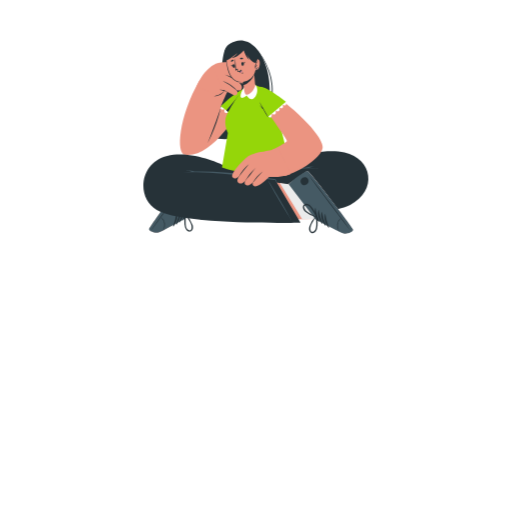
t = 0.00 s
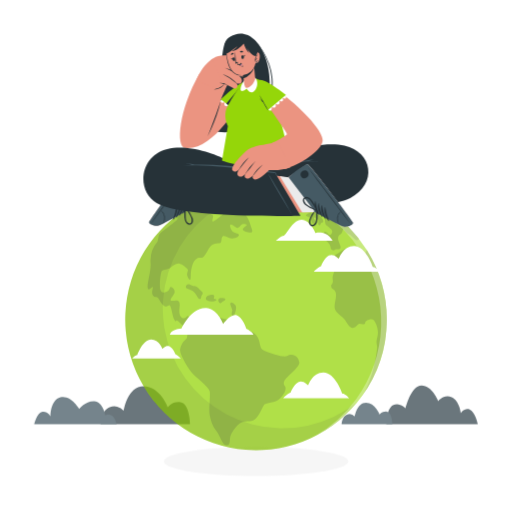
t = 0.50 s
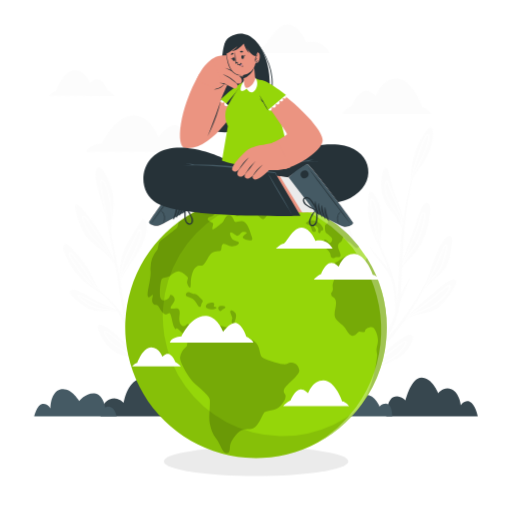
t = 1.00 s
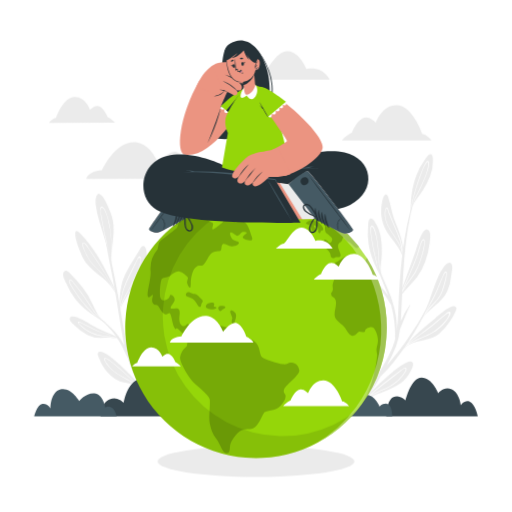
t = 1.50 s
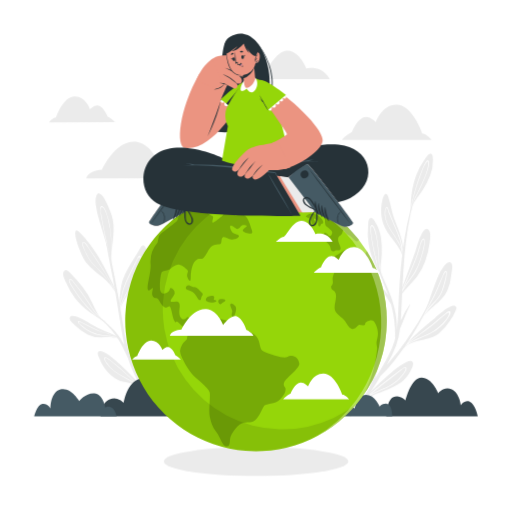
t = 2.00 s
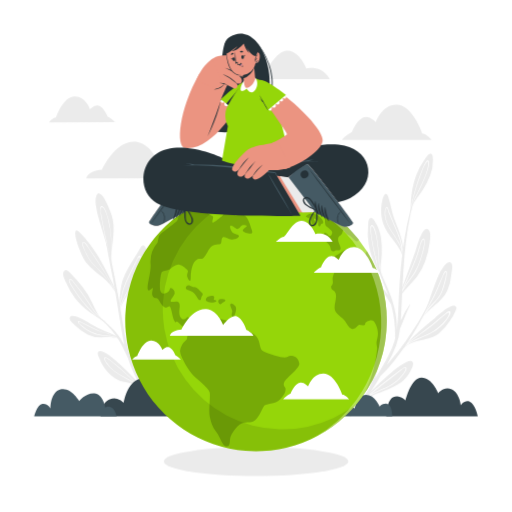
t = 2.50 s

The animated SVG that drew these frames (rendered in a browser with its animation timeline set to each time). Animation: 5 CSS @keyframes rules; one cycle of 3.00 s, repeats indefinitely.

<svg class="animated" id="freepik_stories-world" xmlns="http://www.w3.org/2000/svg" viewBox="0 0 500 500" version="1.1" xmlns:xlink="http://www.w3.org/1999/xlink" xmlns:svgjs="http://svgjs.com/svgjs"><style>svg#freepik_stories-world:not(.animated) .animable {opacity: 0;}svg#freepik_stories-world.animated #freepik--background-complete--inject-17 {animation: 1s 1 forwards cubic-bezier(.36,-0.01,.5,1.38) slideDown;animation-delay: 0.8s;opacity: 0}svg#freepik_stories-world.animated #freepik--Shadow--inject-17 {animation: 1.4s 1 forwards cubic-bezier(.36,-0.01,.5,1.38) fadeIn,1.5s Infinite  linear heartbeat;animation-delay: 0s,1.4s;}svg#freepik_stories-world.animated #freepik--Plants--inject-17 {animation: 1s 1 forwards cubic-bezier(.36,-0.01,.5,1.38) slideUp;animation-delay: 0s;}svg#freepik_stories-world.animated #freepik--World--inject-17 {animation: 1s 1 forwards cubic-bezier(.36,-0.01,.5,1.38) slideDown,1.5s Infinite  linear floating;animation-delay: 0s,1.5s;}svg#freepik_stories-world.animated #freepik--Character--inject-17 {animation: 1s 1 forwards cubic-bezier(.36,-0.01,.5,1.38) fadeIn,1.5s Infinite  linear floating;animation-delay: 0.7s,NaNs;opacity: 0}            @keyframes slideDown {                0% {                    opacity: 0;                    transform: translateY(-30px);                }                100% {                    opacity: 1;                    transform: translateY(0);                }            }                    @keyframes fadeIn {                0% {                    opacity: 0;                }                100% {                    opacity: 1;                }            }                    @keyframes heartbeat {                0% {                    transform: scale(1);                }                10% {                    transform: scale(1.1);                }                30% {                    transform: scale(1);                }                40% {                    transform: scale(1);                }                50% {                    transform: scale(1.1);                }                60% {                    transform: scale(1);                }                100% {                    transform: scale(1);                }            }                    @keyframes slideUp {                0% {                    opacity: 0;                    transform: translateY(30px);                }                100% {                    opacity: 1;                    transform: inherit;                }            }                    @keyframes floating {                0% {                    opacity: 1;                    transform: translateY(0px);                }                50% {                    transform: translateY(-10px);                }                100% {                    opacity: 1;                    transform: translateY(0px);                }            }        .animator-hidden { display: none; }</style><g id="freepik--background-complete--inject-17" class="animable" style="transform-origin: 246.816px 228.414px;"><path d="M333.88,136.71l87.61-.13s-4.36-5.67-9.17-6.37c0,0-9.38-27.79-25-28-14.54-.17-20.34,17.13-20.34,17.13s-6.75-7.75-13.18-4.19-10.06,13.71-10.06,13.71S336.5,132.81,333.88,136.71Z" style="fill: rgb(235, 235, 235); transform-origin: 377.685px 119.459px;" id="elswbax1izror" class="animable"></path><path d="M195.16,174l-110.79.17s0-7.08,15.25-8.49c0,0,13.89-31,35.17-26.83,13.25,2.56,20.05,20.74,20.05,20.74s10-14.33,18-11.57,12.79,18,12.79,18S193.9,170,195.16,174Z" style="fill: rgb(235, 235, 235); transform-origin: 139.765px 156.317px;" id="elsu0kc5s3zk" class="animable"></path><path d="M322.12,77.27l-75.33.11s7.1-6.63,10.26-6.63,12.35-22.23,24.13-21.31S299.24,66.9,299.24,66.9,313.56,62.39,322.12,77.27Z" style="fill: rgb(235, 235, 235); transform-origin: 284.455px 63.3961px;" id="elbx7c1mw3j9" class="animable"></path><path d="M112.27,119.38l-64.42.1s3.19-4.18,6.72-4.7c0,0,6.84-20.46,18.34-20.62,10.69-.16,15,12.55,15,12.55s4.95-5.71,9.68-3.11S105,113.66,105,113.66,110.33,116.51,112.27,119.38Z" style="fill: rgb(235, 235, 235); transform-origin: 80.06px 106.819px;" id="elnqpoj8o9dt" class="animable"></path><path d="M372.4,201.63a39.1,39.1,0,0,0,1.93,17c3.92,11.41,14.47,19.07,18.52,30.27,0,1.43,0,2.88-.12,4.35,0,0,0,0,0,.07s0,0,0,0h0v0a.2.2,0,0,0,.13.11c.06-.18.1-.35.14-.52s.16-.63.22-.94.2-.89.27-1.34c0,0,.06-.21,0-.27,2.11-12.66-4.28-25.09-8.51-36.76-2.42-6.68-3.22-13.72-5.52-20.38-.55-1.59-1.11-4.7-3.35-3.64C373.63,190.82,372.66,199.3,372.4,201.63Z" style="fill: rgb(235, 235, 235); transform-origin: 383.04px 221.397px;" id="eli44t591yts" class="animable"></path><path d="M376,211.43c1.9,14.41,17.37,24.46,16.95,39.28,0,.43-.05.84-.08,1.26s-.05.58-.09.87h0c0,.11,0,.23,0,.36s0,0,0,.07,0,0,0,0h0v0a.2.2,0,0,0,.13.11h.06a.16.16,0,0,0,.1-.11c.09-.45.15-.91.2-1.35a18.34,18.34,0,0,0,.15-3.29,0,0,0,0,0,0,0c.22-6.53-1.27-12.7-3.82-19.05-3.13-7.8-6.65-15.27-9.64-23.19-.37-1-1.11-5-2.64-4.14C375.33,203.36,375.79,209.76,376,211.43Zm.31-2.25c0-.83,0-6.39,1.46-6.07.86.18,1.71,4.22,1.94,4.77.88,2.13,1.76,4.23,2.64,6.36,1.87,4.45,3.77,8.89,5.63,13.34a62.06,62.06,0,0,1,4.76,16.87C389.7,232.09,376.63,222.52,376.31,209.18Z" style="fill: rgb(255, 255, 255); transform-origin: 384.621px 227.755px;" id="el2lqqdq35pvx" class="animable"></path><path d="M394.33,339.31c0,.19.24.42.46.21,9.53-9,24.06-5.79,34.11-14.07a58.49,58.49,0,0,0,10.25-11.83,46.83,46.83,0,0,0,5.71-10.07c.18-.48,1.22-2.5.84-3.34-2.95-6.35-18.18,8.14-20.79,10.26-10.18,8.28-19.5,15.83-28,25.59-.89,1-1.76,2-2.62,3.11C394.3,339.2,394.31,339.25,394.33,339.31Z" style="fill: rgb(235, 235, 235); transform-origin: 420.036px 319.108px;" id="elgmz4ync3a1h" class="animable"></path><path d="M394.33,339.31l1-1c6.77-4.94,14.82-7.73,22.43-11.25s13.95-8.19,18.86-15.15c.87-1.23,4.53-6,2.86-7.76-1.49-1.57-5.27,2.7-6.24,3.51-7.21,6-14.23,12-21.9,17.46-4.91,3.47-9.88,6.95-14.43,10.9-.89,1-1.76,2-2.62,3.11C394.3,339.2,394.31,339.25,394.33,339.31Zm4.49-3.95c5.3-4.4,11-8.31,16.62-12.37q5.79-4.17,11.21-8.8c2-1.7,3.94-3.43,5.94-5.11,1-.84,2-1.68,3-2.49.51-.42,2.17-1.83,2.8-1,1.7,2.08-8.54,16.16-23.38,22.06A98.16,98.16,0,0,0,398.82,335.36Z" style="fill: rgb(255, 255, 255); transform-origin: 417.101px 321.558px;" id="elg3ylygys84j" class="animable"></path><path d="M408.53,315.51a.09.09,0,0,0,0,.14.12.12,0,0,0,.16,0l.55-.78c.67-1,1.31-1.92,1.93-2.9l.33-.53a.24.24,0,0,0,.12-.07c7-10.43,19.59-15.55,25.07-27.16a50.56,50.56,0,0,0,4.12-16.48c.25-2.44,2.26-10.12-1-11.42-2.54-1-5.51,2.75-6.75,4.34-3.93,5.05-6.19,11.51-8.48,17.41s-4.19,11.66-6.28,17.49a102.67,102.67,0,0,1-7.16,15.3C410.32,312.37,409.43,313.93,408.53,315.51Z" style="fill: rgb(235, 235, 235); transform-origin: 425.074px 285.912px;" id="el5sn9tq8q6bk" class="animable"></path><path d="M408.53,315.51a.09.09,0,0,0,0,.14c.57-.88,1.14-1.75,1.72-2.61l-1,1.79c.67-1,1.31-1.92,1.93-2.9.29-.51.59-1,.9-1.52a140.36,140.36,0,0,1,13.48-16.15,29.65,29.65,0,0,0,5.86-8.44c2.66-5.86,6-19.12,4.59-20.76s-3,2.67-3.43,3.63c-3.76,7.79-6.46,16-10.65,23.59-2.82,5.11-5.69,10.19-8.56,15.28-.76,1.06-1.51,2.15-2.21,3.25C410.32,312.37,409.43,313.93,408.53,315.51Zm7.1-11c2.89-4.82,5.73-9.67,8.31-14.64,2.13-4.13,3.85-8.43,5.62-12.72.88-2.15,1.77-4.29,2.73-6.39.26-.58,2.09-5.33,3-5.13s.18,3.76,0,4.7a137.78,137.78,0,0,1-3.79,13.49c-1.6,4.66-4.48,8.07-7.88,11.54A103.45,103.45,0,0,0,415.63,304.54Z" style="fill: rgb(255, 255, 255); transform-origin: 422.42px 290.171px;" id="elenz5al90xbr" class="animable"></path><path d="M354.22,381.92a.09.09,0,0,0,.11.08c.05,0,.09,0,.1-.1,0-.29,0-.57,0-.85,0-1.05,0-2.08-.05-3.11,0-.19,0-.37,0-.56a.18.18,0,0,0,.05-.11c-.1-11.21,6.58-21.32,4.76-32.62a44.93,44.93,0,0,0-5.28-14.21c-1-1.92-3.43-8.59-6.48-7.9-2.37.53-2.67,4.8-2.78,6.59-.35,5.7,1.25,11.59,2.53,17.09s2.8,10.69,4.2,16a91.81,91.81,0,0,1,2.45,14.88C354,378.71,354.1,380.31,354.22,381.92Z" style="fill: rgb(235, 235, 235); transform-origin: 352.053px 352.246px;" id="el9ce643iv6cg" class="animable"></path><path d="M354.22,381.92a.09.09,0,0,0,.11.08c0-.93,0-1.86-.05-2.78.05.61.1,1.22.16,1.83,0-1.05,0-2.08-.05-3.11,0-.52-.07-1.05-.1-1.58a125.91,125.91,0,0,1,1.78-18.67,26.64,26.64,0,0,0,.05-9.17c-1-5.66-5.2-17.1-7.08-17.6s-.84,3.46-.7,4.41c1.16,7.62,3.31,15,4.06,22.73.5,5.18,1,10.37,1.4,15.56,0,1.17,0,2.34,0,3.51C354,378.71,354.1,380.31,354.22,381.92Zm-.3-11.65c-.3-5-.65-10-1.26-15-.52-4.11-1.42-8.15-2.28-12.2-.44-2-.86-4-1.21-6.08-.1-.55-1.15-5-.38-5.29s2,2.68,2.35,3.48c1.49,3.85,2.92,7.84,4,11.83,1.17,4.24.77,8.21,0,12.47A92.28,92.28,0,0,0,353.92,370.27Z" style="fill: rgb(255, 255, 255); transform-origin: 352.21px 356.439px;" id="elms7ph233svp" class="animable"></path><path d="M354.64,391.16a1.65,1.65,0,0,0,.78-.45c10.28-6.28,22.34-8.7,32.68-15a32.93,32.93,0,0,0,11.34-10.89c1.17-2,5.24-8.71,3.6-11.19-4.88-7.46-37.49,24.92-48.07,36.35a2,2,0,0,0-.49.49C354.17,390.89,354.29,391.2,354.64,391.16Z" style="fill: rgb(235, 235, 235); transform-origin: 378.863px 371.845px;" id="eln9jpprilpk" class="animable"></path><path d="M354.64,391.16c.73-.6,1.47-1.22,2.22-1.81,2.49-1.58,5-3.11,7.61-4.49,4.12-2.19,8.48-3.84,12.72-5.79A43.09,43.09,0,0,0,394,365.66c.95-1.26,3.84-4.71,2.74-6.54-1-1.67-3.48.61-4.38,1.26-12.79,9.3-25,19.52-37.23,29.6l-.65.5C354.17,390.89,354.29,391.2,354.64,391.16Zm5.85-4.77q7.2-5.83,14.41-11.6,5.66-4.52,11.35-9c1.88-1.47,3.73-3,5.64-4.41.75-.57,3.64-2.79,4.16-1.69s-1.3,3.66-1.63,4.14c-5.1,7.65-12.57,12.49-20.89,16A103.68,103.68,0,0,0,360.49,386.39Z" style="fill: rgb(255, 255, 255); transform-origin: 375.644px 374.842px;" id="eldz41337lxm" class="animable"></path><path d="M390.34,287.91a.49.49,0,0,0,0,.43.55.55,0,0,0,.54.25.54.54,0,0,0,.32-.09.21.21,0,0,0,.18-.1c4.28-6.07,11.37-12.3,15.84-18.2a57.71,57.71,0,0,0,7.94-15,78.27,78.27,0,0,0,4.5-18.41c.32-3,1.52-10.13-1.3-12.48-5.78-4.86-11.47,17.74-12.41,20.33C400.72,259.05,395.46,273.45,390.34,287.91Z" style="fill: rgb(235, 235, 235); transform-origin: 405.239px 256.111px;" id="elnv3diz8pu6" class="animable"></path><path d="M390.37,288.34a.55.55,0,0,0,.54.25c.23-.49.45-1,.68-1.49,1.6-2.78,3.2-5.56,5-8.25,2.86-4.39,6.31-8.36,9-12.84,4.72-7.8,11.95-31.19,8.35-32.73-1.88-.8-3.14,4-3.56,5.13-1.64,4.55-2.7,9.28-4.41,13.82-1.77,4.77-3.83,9.42-5.87,14.08-3.16,7.16-6.34,14.31-9.42,21.52C390.55,288,390.47,288.17,390.37,288.34Zm3.33-6c2.82-6.34,5.57-12.7,8.35-19.05,1.91-4.4,3.78-8.82,5.38-13.34.88-2.53,1.62-5.11,2.36-7.69.36-1.25.72-2.51,1.17-3.74.39-1.06,1.74-5.43,3-4.15s-.46,8.06-.86,9.64c-.65,2.58-1.33,5.14-2.1,7.68a62.23,62.23,0,0,1-6.21,14.39c-2.75,4.46-6.19,8.44-9,12.87C395.07,280.11,394.37,281.23,393.7,282.38Z" style="fill: rgb(255, 255, 255); transform-origin: 402.64px 260.893px;" id="elp1tlwam375" class="animable"></path><path d="M329.65,309.87c11.53,8.67,27.57,8.7,36.61,25.95,0,.07.12.05.14,0s0-.05,0-.07q-1-2.67-2.28-5.28a81.38,81.38,0,0,0-18.35-25,61.21,61.21,0,0,0-15.33-10.31c-2.86-1.33-9.19-4.89-12.22-3.59C311.7,294.38,327.54,308.3,329.65,309.87Z" style="fill: rgb(235, 235, 235); transform-origin: 341.533px 313.577px;" id="el26itzunien1" class="animable"></path><path d="M329,303.34c5.27,6.87,13.86,10.37,20.82,15.2A70.1,70.1,0,0,1,363,330c1.17,1.91,2.31,3.84,3.43,5.81,0,0,0-.05,0-.07q-1-2.67-2.28-5.28c-.08-.08-.14-.18-.22-.26A86.4,86.4,0,0,0,353,315.72a89.18,89.18,0,0,0-19.32-15.85c-1.23-.76-5.49-4.25-7.1-2.86S328.29,302.38,329,303.34Zm-1.74-5.77c1.23-.74,8.53,4.24,11.4,6.29a88.77,88.77,0,0,1,16.7,15.46,80.41,80.41,0,0,1,5.83,7.94,70.23,70.23,0,0,0-8.55-7.41c-6.35-4.7-13.82-8-19.74-13.23a24.75,24.75,0,0,1-4.14-4.59C328.32,301.35,326.17,298.24,327.29,297.57Z" style="fill: rgb(255, 255, 255); transform-origin: 346.287px 316.248px;" id="elhuauuf7706u" class="animable"></path><path d="M331,250.7a66.54,66.54,0,0,0,2.73,15.39,65.16,65.16,0,0,0,15.17,25.83c.12.13.24.27.37.4.18.47.36.94.57,1.39,0,.11.08.21.13.32l0,.07h0a.13.13,0,0,0,.2-.14c-.11-.6-.22-1.2-.32-1.81-2.09-12.4-2-24.93-6-37-.87-2.63-5.9-20-11.53-15.84C329.8,241.24,330.86,248.06,331,250.7Z" style="fill: rgb(235, 235, 235); transform-origin: 340.417px 266.397px;" id="elposx5jwn2wn" class="animable"></path><path d="M334,252.73c1,7.7,4.5,15.51,7.44,22.65a177.82,177.82,0,0,0,7.54,16.54c.22.44.46.88.7,1.31q.11.24.24.48a1.92,1.92,0,0,0,.17.39h0a.13.13,0,0,0,.2-.14c-.11-.6-.22-1.2-.32-1.81-.2-.43-.41-.86-.62-1.29a147.2,147.2,0,0,1-4.52-20.17c-.65-3.69-1.38-7.35-2.38-10.95s-1.83-7.24-3.55-10.43c-.76-1.39-2.29-4.12-4.17-2.66C333.11,247.89,333.75,251.1,334,252.73Zm4.07-3.41c2.05,3.76,3.11,8.43,4.17,12.57,1,3.95,1.72,8,2.42,12,.75,4.26,1.51,8.6,2.68,12.79-2.45-5.09-4.86-10.2-6.92-15.51-1.61-4.16-3.13-8.35-4.43-12.6a32.92,32.92,0,0,1-1.47-6.72,18.21,18.21,0,0,1-.12-2.44C334.43,246.85,337.1,247.62,338,249.32Z" style="fill: rgb(255, 255, 255); transform-origin: 341.979px 270.178px;" id="elgrr5kohvbtm" class="animable"></path><path d="M401,204.54c0,.21,0,.41,0,.61a.37.37,0,0,0,.54.33.38.38,0,0,0,.21-.34c0-.37,0-.75.05-1.12h0c0-.3,0-.59,0-.9a14.75,14.75,0,0,1,.6-1.56c2.36-5.57,7.27-10.82,10.34-15.77A79.76,79.76,0,0,0,420,171.65a39,39,0,0,0,2.79-15.78c-.08-1.46-.07-5.16-2-5.73-2.45-.71-5.08,4.22-6.08,5.56A65.41,65.41,0,0,0,406.48,171C402.29,181.82,401.18,193,401,204.54Z" style="fill: rgb(235, 235, 235); transform-origin: 411.905px 177.796px;" id="elkqr4rggvszm" class="animable"></path><path d="M401.56,201.89a25,25,0,0,0-.55,2.65c0,.21,0,.41,0,.61a.37.37,0,0,0,.54.33c0-.15,0-.3,0-.45.08-.34.14-.67.21-1h0c.18-.83.4-1.64.64-2.46a50.73,50.73,0,0,1,3.39-8.54c2.37-4.78,4.92-9.48,7.11-14.35,1.1-2.44,9.54-21.25,4.71-22-.91-.15-1.52,1.15-1.89,1.7a35.52,35.52,0,0,0-3.1,6.35c-2.06,5-3.92,10.2-5.62,15.38A149.27,149.27,0,0,0,401.56,201.89Zm5.06-18.74c1.42-4.58,3-9.1,4.69-13.58.83-2.18,1.64-4.39,2.59-6.53.46-1.06,2.92-5.89,3.91-5.49,1.45.57-.41,7.73-1,9.67-.71,2.23-1.51,4.41-2.37,6.57-1.75,4.35-3.78,8.58-5.9,12.76-1.86,3.7-4.18,7.68-5.79,11.84A151.22,151.22,0,0,1,406.62,183.15Z" style="fill: rgb(255, 255, 255); transform-origin: 410.05px 181.095px;" id="elsahg2xos46" class="animable"></path><path d="M372.14,269.88l.3.54a.36.36,0,0,0,.62,0,.36.36,0,0,0,0-.4c-.17-.33-.34-.66-.52-1h0c-.14-.27-.27-.53-.42-.8-.11-.55-.2-1.1-.26-1.66-.76-6,.86-13,1-18.82a78.66,78.66,0,0,0-.84-15.86,39,39,0,0,0-5.5-15c-.8-1.21-2.65-4.42-4.61-3.94-2.48.61-2.28,6.19-2.47,7.86a65.35,65.35,0,0,0,.53,17.33C361.84,249.59,366.51,259.83,372.14,269.88Z" style="fill: rgb(235, 235, 235); transform-origin: 366.109px 241.744px;" id="elkpi3e8ippa9" class="animable"></path><path d="M371.28,267.32a22,22,0,0,0,.86,2.56l.3.54a.36.36,0,0,0,.62,0c-.06-.14-.12-.28-.17-.42l-.33-1h0c-.26-.82-.48-1.63-.68-2.46a50.65,50.65,0,0,1-1.35-9.08c-.35-5.33-.5-10.67-1-16-.28-2.66-2.41-23.16-7-21.39-.86.33-.74,1.76-.78,2.42a36.15,36.15,0,0,0,.5,7.05c.76,5.4,1.73,10.79,2.86,16.12A151.17,151.17,0,0,0,371.28,267.32Zm-5-18.75q-1.59-7-2.75-14.11c-.38-2.3-.78-4.62-1-6.94-.13-1.15-.42-6.56.63-6.72,1.54-.23,3.52,6.9,4,8.89.51,2.27.91,4.57,1.24,6.87.68,4.63,1,9.31,1.31,14,.24,4.14.24,8.74.92,13.15A152.38,152.38,0,0,1,366.25,248.57Z" style="fill: rgb(255, 255, 255); transform-origin: 367.398px 245.279px;" id="elcspwzfg0xvt" class="animable"></path><path d="M346.69,283.17a291.61,291.61,0,0,0,12.38,30.54c3.69,7.68,7.42,15.48,9.29,23.84,2.23,10,1.39,21.71-1.93,32.3q3.51-5.76,6.9-11.65c4.61-8,9.15-16.17,11.83-25,.26-.88.49-1.76.71-2.64a.29.29,0,0,1-.07-.19,111.29,111.29,0,0,0-3.92-33,91.45,91.45,0,0,0-10.11-15c-3.95-4.82-7.74-9.51-10.41-15.18-.15-.33.29-.62.49-.3,4.46,7.33,12.06,13.86,17.21,21.36-.46-1.31-.93-2.62-1.43-3.93-4.76-12.5-11.64-24.67-9.3-38.49.08-.46.75-.28.7.17-1.8,15.24,8.16,29.81,12.88,43.75,3.52,10.36,6.16,21.73,5.55,32.82a178.36,178.36,0,0,0,1.43-18.78c1.42-37.82,4.16-75.68,15.71-111.95.12-.35.68-.23.57.14-11.45,39.16-11.41,79.41-13.69,119.75,0,.46-.06.92-.09,1.37a74.77,74.77,0,0,1,8.81-15.82.24.24,0,0,1,.41.23c-3.95,7.59-6.56,15.58-9.94,23.37a76.76,76.76,0,0,1-3.88,16.79,124.09,124.09,0,0,1-9,18.66c6.23-7.54,12.54-15,18.23-23a334.77,334.77,0,0,0,23.49-37.89c.1-.19.38,0,.29.16A279,279,0,0,1,397,336c-7.49,10.82-15.6,21.94-25.32,31-8.28,14.07-17.29,28.33-29,39.67a.59.59,0,0,1-.85-.82c2-2.63,4-5.28,6-7.95,1.35-5.56,3.66-10.85,4.72-16.55a85.14,85.14,0,0,0,1.31-20.22c0-.5.71-.51.77,0,1.12,9.15,1.15,20.65-2.08,30.18q4.13-5.94,8-12c6.21-14.81,8.94-31.56,4.12-47-2.47-7.94-6.26-15.36-9.63-22.94a178.86,178.86,0,0,1-8.92-26A.31.31,0,0,1,346.69,283.17Z" style="fill: rgb(235, 235, 235); transform-origin: 380.741px 299.241px;" id="el9sdr6oceqoq" class="animable"></path><path d="M177,246.18c.76,5.13-.79,10.95-2,15.88a126.66,126.66,0,0,1-5.44,16.59c-2,5-4.26,10-6.6,14.85l-.07.14-.46,1c-.14.41-.28.82-.44,1.23a.26.26,0,0,1-.26.17.21.21,0,0,1-.22-.29c.07-.22.15-.45.21-.67,2.8-9.49-1-19.44.62-29.08.88-5.28,3.21-10.28,5.23-15.2,1.12-2.73,2-6.37,3.64-8.82.44-.65.66-1.39,1.53-1.61C175.43,239.67,176.75,244.39,177,246.18Z" style="fill: rgb(235, 235, 235); transform-origin: 169.347px 268.171px;" id="el5qwca45gvix" class="animable"></path><path d="M174,249.3c-1.26-1.56-2.86,1.72-3.35,2.61-3.28,6-5.94,13.34-6.14,20.17-.23,7.51-.39,15-2.42,22.28l-.36.68c-.06.22-.14.45-.21.67a.21.21,0,0,0,.22.29c0-.14.11-.28.15-.42.35-.64.69-1.29,1-1.94l.07-.14a143.16,143.16,0,0,0,5.6-14.53A100,100,0,0,0,174,257.89a51.08,51.08,0,0,0,.39-5.25C174.44,251.76,174.62,250.06,174,249.3Zm0,4.47a54.2,54.2,0,0,1-.55,5.53,101.15,101.15,0,0,1-4.88,18.49,142,142,0,0,1-5.92,15.5,57.34,57.34,0,0,0,2-12.67c.21-3.22.17-6.44.34-9.67a36.11,36.11,0,0,1,2.52-10.46,45.67,45.67,0,0,1,4.1-9.33c.37-.58,1.35-1.81,1.87-1.6C174.39,249.92,174,253,174,253.77Z" style="fill: rgb(255, 255, 255); transform-origin: 167.978px 272.444px;" id="elfcs0t2rd44p" class="animable"></path><path d="M118.66,311.15s0,0,0,0" style="fill: rgb(235, 235, 235); transform-origin: 118.66px 311.15px;" id="el7upybmmkf2e" class="animable"></path><path d="M143.78,385.72a.24.24,0,0,1,.05.31h0a.26.26,0,0,1-.24.15.35.35,0,0,1-.19-.06c-5.3-4.19-10-10.09-16.76-11.83-5.3-1.37-10-1.64-14.68-4.87a41.42,41.42,0,0,1-11.63-12.53,42.12,42.12,0,0,1-3.39-7.07c-.44-1.18-2-4.22-1.45-5.5,2.66-6,19,9,21.2,11,9.61,8.89,19.24,18.66,26.55,29.57a.11.11,0,0,1,0,.11.16.16,0,0,1-.08.1Z" style="fill: rgb(235, 235, 235); transform-origin: 119.62px 364.546px;" id="elbditkhl8u7" class="animable"></path><path d="M143.78,385.72l-.62-.64a.16.16,0,0,0,.08-.1c-5.12-5.82-10.7-11.3-16.34-16.63-6.06-5.71-12.26-11.56-19-16.44-.93-.67-4.65-4.06-5.87-2.6s2.42,6.12,3.18,7.15c4.53,6.07,11.28,9.8,17.84,13.26,4.26,2.25,8.45,4.43,12,7.75,3,2.79,5.62,5.91,8.57,8.72a.26.26,0,0,0,.24-.15c-1.51-1.45-2.93-3-4.36-4.53q2.19,2.25,4.36,4.52A.24.24,0,0,0,143.78,385.72ZM130.4,373.29c-6.24-4-13.29-6.67-19.15-11.34a29.61,29.61,0,0,1-7.16-8c-.36-.6-2.12-3.26-1.44-4,.45-.53,2.11.37,2.34.53a51.34,51.34,0,0,1,5.13,3.66c5.73,4.55,11.18,9.5,16.5,14.51,3,2.79,5.82,5.64,8.65,8.54A33.51,33.51,0,0,0,130.4,373.29Z" style="fill: rgb(255, 255, 255); transform-origin: 122.834px 367.569px;" id="elw9o8hp6pd1g" class="animable"></path><path d="M143.23,250.21c-.42,5.81-2.76,11.5-5.41,16.64-6.15,11.88-15.45,22.2-20.28,34.76-.19.5-.37,1-.55,1.49,0,.69-.07.51-.13-.32,0,0,0,0,0,0-.25-3.65-.44-19.57,3.29-30.21,2.33-6.64,6-12.61,9.66-18.57,2.1-3.4,4.16-6.82,6.28-10.2.68-1.09,2-4.32,3.82-4.21C143.45,239.76,143.39,247.93,143.23,250.21Z" style="fill: rgb(235, 235, 235); transform-origin: 130.015px 271.556px;" id="eloc6oocl0hzp" class="animable"></path><path d="M137,250.13a1.18,1.18,0,0,0-1.61.09,6,6,0,0,0-1.2,2.08c-.62,1.28-1.24,2.54-1.86,3.81-4.26,8.75-9.39,17.53-12.22,26.88A81.4,81.4,0,0,0,117,302.15c0,.2-.07.41-.11.62,0,0,0,0,0,0,.06.83.11,1,.13.32.18-.5.36-1,.55-1.49.14-.71.31-1.41.5-2.12a58.89,58.89,0,0,1,6.14-13.67c4.67-8.3,9-16.83,12-25.9a29.56,29.56,0,0,0,1.48-6.21C137.78,252.74,137.93,250.84,137,250.13Zm.22,3.15a9.49,9.49,0,0,1-.14,1.41,27.16,27.16,0,0,1-.67,2.94,69.77,69.77,0,0,1-2.39,6.87c-3.17,8.07-7.27,15.56-11.43,23.14a53.46,53.46,0,0,0-5,11.75,105,105,0,0,1,1.61-10.64c1.86-9,6.1-17,10.07-25.2,1-2,2-4.06,3-6.08.49-1,1-2,1.48-3.05l.73-1.52c.49-1,.43-1.5,1.69-1.59C137.71,251.2,137.31,252,137.26,253.28Z" style="fill: rgb(255, 255, 255); transform-origin: 127.324px 276.683px;" id="elb1u5gpdqj4b" class="animable"></path><path d="M141.5,304.77a71.53,71.53,0,0,1,.81,13.64c-.32,9.15-3.76,19.1-3.23,28.39.09.62.16,1.25.2,1.87,0,.23,0,.47,0,.7s-.2.15-.23,0c-.1-.41-.21-.82-.33-1.24,0,0,0,0,0,0l-.18-.65C135.94,338,131.9,329,132,319c.06-6.16,1.54-22.89,5.71-23.33C139.55,295.46,141.06,302,141.5,304.77Z" style="fill: rgb(235, 235, 235); transform-origin: 137.178px 322.59px;" id="el66gd9i2ln65" class="animable"></path><path d="M137.76,304.91c-1,.25-1.36,2.09-1.57,2.84a37.41,37.41,0,0,0-1,6.15,62,62,0,0,0,0,11.56,123,123,0,0,0,3.46,22l.18.65s0,0,0,0c.12.42.23.83.33,1.24,0,.12.24.1.23,0s0-.47,0-.7c-1.35-8.15-.94-16.34-.31-24.6C139.12,322.23,141.29,304,137.76,304.91Zm1.45,7.85c-.06,1.75-.17,3.48-.29,5.23-.27,4.06-.63,8.13-.86,12.19a92.68,92.68,0,0,0,.1,13.33,155.29,155.29,0,0,1-2.41-15.68,82.85,82.85,0,0,1-.4-10.45,42.88,42.88,0,0,1,.55-5.65c.15-.89.81-6.09,2-6.31C139.29,305.14,139.25,312,139.21,312.76Z" style="fill: rgb(255, 255, 255); transform-origin: 137.348px 327.155px;" id="el8lrd3yxcdj7" class="animable"></path><path d="M182.45,294.9c1.62,3.09-.48,8.19-2.22,10.75-2.48,3.66-6.18,6.17-10.08,8.15-5.65,2.86-11.7,4.73-16.77,8.65s-3.43,2.74-7.51,8.2c-.08.11-.19.08-.26,0a1.13,1.13,0,0,1,0-1,1.42,1.42,0,0,1,.05-.16c4.65-9.39,11.33-16.18,19.66-22.56,4.72-3.61,8.17-8.71,13-12.13C180.16,293.49,181.33,292.76,182.45,294.9Z" style="fill: rgb(235, 235, 235); transform-origin: 164.262px 312.134px;" id="ell80u6pp4vjl" class="animable"></path><path d="M179.09,299.65c-1.32-1-3.76,1.61-4.72,2.53a63.85,63.85,0,0,1-8.79,7.46,76.71,76.71,0,0,0-8.29,5.89,51.08,51.08,0,0,0-10.1,11.8c-.55.72-1.07,1.49-1.56,2.28a1.13,1.13,0,0,0,0,1c0-.1.11-.2.17-.3,3.68-5.9,8.73-10,15.19-13.08s12.61-6.71,16.9-12.57C178.63,303.62,180.31,300.57,179.09,299.65ZM178,303.83a29.07,29.07,0,0,1-2.31,2.9,35,35,0,0,1-5,4.49,62.35,62.35,0,0,1-10.32,5.83A38.13,38.13,0,0,0,149.2,325a52.2,52.2,0,0,1,9.2-9.88c3.13-2.56,6.71-4.43,9.89-6.89,1.47-1.14,2.82-2.41,4.17-3.67.73-.69,1.45-1.39,2.18-2.07s2.75-2.82,3.77-2.39C179.74,300.58,178.29,303.42,178,303.83Z" style="fill: rgb(255, 255, 255); transform-origin: 162.517px 315.018px;" id="el4uh770crom" class="animable"></path><path d="M96.55,251.35c6.77,11.7,12.82,23.78,18.41,36.08a.33.33,0,0,1-.08.41.18.18,0,0,1,0,.07,1.6,1.6,0,0,1,.1.23.16.16,0,0,1-.09.2h-.07a.21.21,0,0,1-.15-.08c-4.38-6.47-8.51-12.54-14.68-17.49-5.65-4.53-11.31-8.49-15.85-14.21-3.87-4.89-13.18-27.06-10.08-31.26C76.1,222.47,91.16,242.05,96.55,251.35Z" style="fill: rgb(235, 235, 235); transform-origin: 94.219px 256.682px;" id="el98lnxekaymj" class="animable"></path><path d="M87,242.52c-.92-1.34-3.39-6.38-5.72-5.93s.2,5.55.65,6.61a64.49,64.49,0,0,0,5.85,11.24c2.37,3.49,5.5,6.12,8.47,9.07,7.28,7.28,13.24,16,18.5,24.84h.07a.16.16,0,0,0,.09-.2,1.6,1.6,0,0,0-.1-.23.18.18,0,0,0,0-.07C107.08,271.9,97,257.13,87,242.52Zm27.2,44.74a143.67,143.67,0,0,0-12-17.57c-5.13-6.44-11.93-11.3-16-18.55a49.2,49.2,0,0,1-5-11.17c-.14-.52-.69-2.28,0-2.78s2,.55,3.55,2.66c1.27,1.76,2.45,3.59,3.67,5.39,4.8,7.06,9.56,14.15,14.08,21.41Q108.74,276.73,114.22,287.26Z" style="fill: rgb(255, 255, 255); transform-origin: 97.6131px 262.456px;" id="elr0jkkev1dln" class="animable"></path><path d="M118.33,331.45a.2.2,0,0,1-.06.14.24.24,0,0,1-.32.09l-.79-.44a.06.06,0,0,1-.07,0c-6.12-2.08-11.44-2.06-17.79-1.74a28.27,28.27,0,0,1-13.59-2.78,47.19,47.19,0,0,1-12.44-9c-1.5-1.46-6.52-5.05-5-7.9,2.49-4.67,17.91,5.21,20.62,6.73A134.61,134.61,0,0,0,103.71,324c5.05,2.08,10.12,4,14.55,7.28A.17.17,0,0,1,118.33,331.45Z" style="fill: rgb(235, 235, 235); transform-origin: 93.1597px 320.143px;" id="elgp5wcdy1oia" class="animable"></path><path d="M115.15,330h0c-2.9-1.31-5.75-2.74-8.7-3.9-3.31-1.29-6.83-1.93-10.15-3.22-6.21-2.42-11.86-6-17.93-8.71-.8-.35-2.37-1-2.22.49.06.65.85,1.33,1.24,1.76a30.26,30.26,0,0,0,4,3.54c4.79,3.61,10.56,6.7,16.54,7.64,6.94,1.08,13.88,1.15,20.37,4a.2.2,0,0,0,.06-.14A22.14,22.14,0,0,0,115.15,330Zm-15-2.6a38.56,38.56,0,0,1-20.57-9.48,32,32,0,0,1-2.39-2.41c-.44-.55-1-1.66,1-1a10.85,10.85,0,0,1,1.34.62c1.56.75,3.1,1.53,4.64,2.33,3.28,1.7,6.55,3.45,9.94,4.92a66.3,66.3,0,0,0,9.31,3.07,79,79,0,0,1,11.09,4.3C109.93,328.25,105,328,100.19,327.41Z" style="fill: rgb(255, 255, 255); transform-origin: 97.25px 322.662px;" id="elgr4b8w14jii" class="animable"></path><path d="M103,314.16a.49.49,0,0,1,0,.29.64.64,0,0,1-.08.14.57.57,0,0,1-.14.13l-.06,0a.44.44,0,0,1-.45,0A21,21,0,0,1,99.78,313c-9.6-6.08-19.41-12.44-26.38-21.5a70,70,0,0,1-8.71-15.13c-1.12-2.63-4.53-8.36-2.42-11.3s4.53-.28,6.21,1.43a149.87,149.87,0,0,1,12.33,14,82.74,82.74,0,0,1,9.5,15.72c3.07,6.68,5.93,13.53,12.42,17.59A.5.5,0,0,1,103,314.16Z" style="fill: rgb(235, 235, 235); transform-origin: 82.3085px 289.268px;" id="eln8tunczae5g" class="animable"></path><path d="M86.77,295.55a179.81,179.81,0,0,0-15.52-21.08c-.72-.87-2.87-3.16-3.67-1.24-.93,2.26,2,5.74,3,7.41a136.54,136.54,0,0,0,13.27,18.08,76.82,76.82,0,0,0,19,15.87.64.64,0,0,0,.08-.14C91.3,307.22,82,296.81,74.4,285.55c-1.84-2.72-3.7-5.47-5.31-8.33-.25-.46-1.65-3.48-.75-4s3.06,2.2,3.33,2.54c1.26,1.56,2.51,3.13,3.77,4.71A212.09,212.09,0,0,1,88.35,299a52,52,0,0,0,14.59,15.45.49.49,0,0,0,0-.29C96.05,309.25,91.23,302.77,86.77,295.55Z" style="fill: rgb(255, 255, 255); transform-origin: 85.181px 293.537px;" id="elix14xdxvd5r" class="animable"></path><path d="M105.84,202.07c2.53,5.51,4.55,11.17,5,17.26.76,9.29-1.26,18.46-1.82,27.7a.45.45,0,0,0,0,.11,61.17,61.17,0,0,0,0,7.54q0,.81.12,1.62a.32.32,0,0,1-.12.3.41.41,0,0,1-.22.07.37.37,0,0,1-.22-.06h0a.39.39,0,0,1-.2-.29c-.11-.78-.18-1.55-.25-2.32a.16.16,0,0,1-.09-.12c-3.09-12.31-6.89-24.89-10.73-37.23a91.65,91.65,0,0,1-3.82-16.76c-.38-3.37-.65-8.5,2.25-10.95a.72.72,0,0,1,.69-.21C101.32,190.63,103.84,197.71,105.84,202.07Z" style="fill: rgb(235, 235, 235); transform-origin: 102.134px 222.691px;" id="el0zfdyquq8ww" class="animable"></path><path d="M100.09,201.64c-2.27-1.28-2.36,1.7-2.26,3.23a102.14,102.14,0,0,0,2,12.21q1.28,6.79,2.75,13.55c1.87,8.5,5.1,17.24,6,25.94v0h0a.37.37,0,0,0,.22.06.41.41,0,0,0,.22-.07v-1.92c0-2.51,0-5,0-7.54a.45.45,0,0,1,0-.11c.06-12.11-.12-24.16-4.07-36.08C104.07,208.18,102.88,203.21,100.09,201.64Zm5.2,11.66a86.2,86.2,0,0,1,3.39,22.89c.14,6.16-.17,12.31-.15,18.47-.72-5.09-2.28-10.1-3.48-15.13q-2.83-11.84-5-23.8-.54-2.88-1-5.77c-.29-1.7-1.1-4.43-.75-6.16.66-3.36,3-.51,3.71.66a21.41,21.41,0,0,1,1.46,3.28C104.1,209.57,104.73,211.43,105.29,213.3Z" style="fill: rgb(255, 255, 255); transform-origin: 103.416px 228.979px;" id="elo2cfiwirowb" class="animable"></path><path d="M167.76,277.68a248.16,248.16,0,0,1-13.22,31.06C149.83,318,145,327.14,141.63,337c-4.48,13-6.25,27.94-1.79,41a161,161,0,0,1-17.75-50.37c-5.38-29.84-9.58-60.24-17.52-89.55-.13-.48-.82-.26-.74.21,2.52,15.63,6.07,31.1,8.73,46.71s4.84,31.12,7.75,46.57c.32,1.68.67,3.33,1,5-6.37-12.29-17.29-22.61-28.64-29.61-.14-.09-.25.13-.12.23A87.94,87.94,0,0,1,113,327.6c5,6.87,8.29,14.33,11.86,21.92a135.66,135.66,0,0,0,36.56,57.84.19.19,0,0,0,.27-.27,136,136,0,0,1-17.8-22.37c-8-16.75-4.6-36.23,2.25-53.18,3.59-8.89,7.87-17.46,11.92-26.15s8.48-17.95,10.19-27.58A.27.27,0,0,0,167.76,277.68Z" style="fill: rgb(235, 235, 235); transform-origin: 130.371px 322.614px;" id="eld462nwrawf" class="animable"></path></g><g id="freepik--Shadow--inject-17" class="animable animator-active" style="transform-origin: 250px 450.58px;"><ellipse cx="250" cy="450.58" rx="90.08" ry="14.23" style="fill: rgb(235, 235, 235); transform-origin: 250px 450.58px;" id="ellgk2ua0s00k" class="animable"></ellipse></g><g id="freepik--Plants--inject-17" class="animable" style="transform-origin: 250px 387.67px;"><path d="M185.6,406.49H98.27s.2-13,8.79-16.44a11.7,11.7,0,0,1,13.69,3.28s3.5-23.9,19.5-23.9,23.65,20.62,23.65,20.62,3.58-6.23,12.46-5.07S185.6,406.49,185.6,406.49Z" style="fill: rgb(55, 71, 79); transform-origin: 141.935px 387.96px;" id="eldawukrljd0p" class="animable"></path><path d="M466.6,406.49s-2.68-12.49-8-14.41-8.6,3.68-8.6,3.68-1.26-11.94-8.84-15.51S427.87,384,427.87,384s-5.82-15.15-16.21-15.15S396,391,396,391s-6.13-6.61-12.42-2.88-6.29,18.36-6.29,18.36Z" style="fill: rgb(55, 71, 79); transform-origin: 421.945px 387.67px;" id="elcetr10dtjim" class="animable"></path><path d="M113.92,406.49H33.4s2.65-11.35,8-12.15,7.83,4.46,7.83,4.46S49,383,59,380.27s18.33,11.29,18.33,11.29,6.25-8,14.77-7.47,10.69,13.69,10.69,13.69S110.5,393.21,113.92,406.49Z" style="fill: rgb(69, 90, 100); transform-origin: 73.66px 393.204px;" id="elkzionkq8t2b" class="animable"></path><path d="M383.09,406.49H333.61s.12-7.36,5-9.31a6.63,6.63,0,0,1,7.76,1.85s2-13.53,11-13.53,13.4,11.68,13.4,11.68,2-3.53,7.07-2.88S383.09,406.49,383.09,406.49Z" style="fill: rgb(69, 90, 100); transform-origin: 358.35px 395.995px;" id="ellniajv6nxtn" class="animable"></path></g><g id="freepik--Floor--inject-17" class="animable animator-hidden" style="transform-origin: 250px 406.49px;"><polygon points="21.68 406.49 78.76 406.25 135.84 406.16 250 405.99 364.16 406.16 421.24 406.25 478.32 406.49 421.24 406.74 364.16 406.82 250 406.99 135.84 406.82 78.76 406.74 21.68 406.49" style="fill: rgb(38, 50, 56); transform-origin: 250px 406.49px;" id="el0zfzt7i2ukxk" class="animable"></polygon></g><g id="freepik--World--inject-17" class="animable" style="transform-origin: 250.005px 319.59px;"><path d="M377.69,319.58a127.09,127.09,0,0,1-24.39,75.06v0A127.7,127.7,0,1,1,250,191.89q5.25,0,10.4.42a127,127,0,0,1,55.87,18.1A128.27,128.27,0,0,1,358.34,252,127.11,127.11,0,0,1,377.69,319.58Z" style="fill: rgb(149, 214, 9); transform-origin: 249.986px 319.59px;" id="elz466dw57po" class="animable"></path><g id="el006jhatycy3f"><g style="opacity: 0.2; transform-origin: 260.903px 317.237px;" class="animable"><path d="M277.57,379.84c-1.61,4.3,1.08,4.48,1.25,6.26s0,5.19-5.18,10.38-13.77,4.11-15.56,6.26S253.25,414,249,417s-5,1.25-11.09,2.51-10.73,9.12-12.52,12.87.36,10-3.93,10.2-6.26-9.13-10.19-14.13S206,419,204.79,413.11s.71-18.24,0-23.07-13.59-13.41-18.24-19.32-11.09-17.7-10.73-21.64a16,16,0,0,1,5.36-9.83c2.15-1.61,1.25-2.5,1.61-3.94s2.15-1.78,2.5-3.57-1.07-7.16-2.86-8.05-3,2.15-4.11,1.61-4.29-4.29-5.54-4.65-.9,2.33-2.69-1.07-2.68-12-4.11-13.42-2.5,2.51-5.9,0-4.83-7.33-6.26-8-3.4.18-4.87-2.69,1.29-8,0-7.51-4.07,4.65-4.79.72,3.58-17.17,2.86-24.32a28.6,28.6,0,0,1,6.8-20.75s.71-3.93,1.43-6.44,16.1-12.51,17.88-15.37a13.81,13.81,0,0,0,1.27-5.09A127,127,0,0,1,250,191.89q5.25,0,10.4.42l.36.47c1.55,2,3.22,3.22,7.75,4.89s5.6,3.82,4.65,5.6-2.5,2.15-4.29,2.27-3.46-.84-5.36.36-3.82,7.63-6.32,8-6.92-5.73-7.87-7.51,2.14-5.61.68-7.4-4-1.43-8.08-1.79-13.47,1.2-13.11,2.75,13.83-.24,14.19,2.86-9.9,8.34-11.68,7.87-4.18-3.58-6.8-3.94-4.77,1.79-6.42,2-3.59-1.79-6.1-1.31-3.1,2.62-4.41,3.46-4.41.83-4.77,2.74,3.93,3,5,4.17-1.32,5.25-.24,6.08,7.75-5,9.42-6.44,3.1-7.63,6.67-7.51,4.77,6.2,6,6.8,3.81-1.43,7.75-.6,6.67,9.42,7.39,12,2.38,5.25,1,6.32-7.87-.71-8.7-2.38,4.29-4.18,3.93-4.77-3.34-1.43-4.89-.5-2.26,2.88-3.93,3.36-6.08-4.53-7.27-3.1,1.19,6,2.38,7,5.6,1.66,6,2.86-3,3.81-7,3.57-7.39-3.34-8.95-2-.71,4.76-1.78,6-6.92.36-9.78,3.45-4.17,7.75-7,10.38-4.17-.72-8,3-4.41,11.92-4.53,14.78,0,5.13-.95,4.77-2.27-2.86-2.63-4.41.84-4.18.84-5.13-5.49-5.84-8.71-6.32-6.08,2.15-8.46,4.06-6.68,1.55-8.23,3.1-2.74,15.26-1.55,18.48,2.74,3.22,6.56,1.55,1.67-4.89,3.94-4.18a5.33,5.33,0,0,1,3.45,5c0,1.91-4.53,6.44-3.93,7.75s4.53-.24,6.43.36,2.87,1.79,2.27,6.67-.24,8.71,2.62,10.32,4.47-2.33,5.73-1.79,3,3.4,4.82,3.22.9-1.79,4.3-2.86,2.14-1.79,2.86-3.94,2.86-3.93,5.18-2.86.72,2.68.9,4.47,4.29,2,7.51,3,5,0,11.44,2.15,6.8,8.58,9.48,9.65,11.63-.71,18.07,3.94,4.64,13.23,7.86,15.74,15.2,5.9,19.85,6.79,5.37-2.32,9.12-1.43,5.91,2,7.16,7.15C293.16,366,279.18,375.55,277.57,379.84Z" id="elcxgt4adicr" class="animable" style="transform-origin: 218.172px 317.237px;"></path><path d="M181.48,288.4c.12,1,3.1,1.43,6.68,3.46s4.88,8,6.79,7.87,1.31-2.86,2-3.58,1.91-2.27,0-3.82-3.77-4.88-7.25-5.36-4.08-1.91-5.63-1.79A2.7,2.7,0,0,0,181.48,288.4Z" id="elgb0n3avnz1h" class="animable" style="transform-origin: 189.702px 292.452px;"></path><path d="M201.15,298.42c-.53,1.46,0,2.5,3.82,3.45s7.39-.95,6.2-1.73-3-.41-2.27-1.72.47-3.22-2.63-2.87S201.63,297.1,201.15,298.42Z" id="elzuur3z0zl7m" class="animable" style="transform-origin: 206.19px 298.819px;"></path><path d="M214.5,298.82c-1.3.19-2,2.46-.71,3.89s1.31,1.19,2.86,0,3.93-1.79,3.34-3S215.82,298.63,214.5,298.82Z" id="elvr2msjx2hvb" class="animable" style="transform-origin: 216.593px 301.196px;"></path><path d="M224.88,303.69c.58-1.78,3.57,0,4.88,1.88s.72,4.65,0,6.68-1.19,4.41-2.86,3.45.12-3.81-.12-5.48S224.4,305.16,224.88,303.69Z" id="elzqg4gg9472" class="animable" style="transform-origin: 227.673px 309.437px;"></path><path d="M276.26,204.23c-.62,1.5,2.27,2,3.94,3s3,1.55,3.93,0-.36-3.34-1.67-3.7S276.86,202.8,276.26,204.23Z" id="el696r5etf44k" class="animable" style="transform-origin: 280.31px 205.7px;"></path><path d="M298.79,218.18c1.11,1.16,3,.95,4.3,2.62s.83,4.53,2.5,5.37,2.86,0,3-1.2-2.38-4.17-2.15-4.76,3.46.83,4.18,2.62-.72,4.29.95,4.77,1.31-1.67,2-2.15,2.26-.24,2.14-1.67-2-4.53-3.57-5.6-2.74-2.27-5.37-2.86-5.12-.12-6.44,1S298.12,217.46,298.79,218.18Z" id="el23qg306fznw" class="animable" style="transform-origin: 307.139px 221.367px;"></path><path d="M350.38,240.65a2.15,2.15,0,0,1-.68,1.25c-2.5,1.79-5.48-4.41-8.94-5.6s-5-5.6-5.72-4.65-.48,2.27-1.55,3.81-2.62,1.2-3.34,4.18,3.34,8.46,2.39,10.25-2.15,1.19-4.06,1.08-1.55,1.54-4.05.83-.36-3.82-4.29-7.51-5.25-4.41-4.41-6.08-.36-4.05,1.43-4.29,3.21,2.38,4.41,3.1,2.74-1.43,2.86-3.34-4.18-4.53-5.73-6-1.67-6.87-1.07-7.94,2.39-.72,2.86-3.34c.28-1.54-2.16-4.12-4.22-6A128.44,128.44,0,0,1,350.38,240.65Z" id="eluifz8f97nq8" class="animable" style="transform-origin: 332.934px 231.189px;"></path><path d="M368.18,347.54c.36-3.82-1.55-4.06.36-11.09s-2-14.55-3.46-16.1-4.53-1.07-7,.48-.72,2.74-2.39,3.34-3.33-.36-4.88-.24-3,4.05-6.32,3.93-5.49-4.88-8-8.28-7.63-5.55-9.3-9.72,1.55-10.61.83-15.5-3.93-3.81-4.53-6.55.48-1.43,1.31-4.06-.95-4.05.72-8.58,4.65-6.8,3.93-8.82-3-5.37-3.1-7.75,2.27-2.27,6.8-5.61,5.72-3.1,9.18-1.91a50.19,50.19,0,0,0,7.63,2.15c2,.36,4.77,5.6,5.6,5.36s1-1.78,1.32-4a5.1,5.1,0,0,1,1.48-2.57,127.74,127.74,0,0,1-5,142.67C365.46,376.08,367.82,351.35,368.18,347.54Z" id="elmh0rpkimb3c" class="animable" style="transform-origin: 350.522px 322.483px;"></path></g></g><g id="el8if6m2f0jp"><path d="M348.92,400.32A127.69,127.69,0,1,1,250,191.89q5.25,0,10.41.42c.95.07,1.9.16,2.84.26a117,117,0,1,0,85.67,207.75Z" style="opacity: 0.1; transform-origin: 235.613px 319.58px;" class="animable"></path></g><g id="elaqx54wsg3lh"><path d="M377.69,319.58a127,127,0,0,1-24.39,75.06s0,0,0,0a128.25,128.25,0,0,1-45.86,39,129,129,0,0,0,40.27-36.08l0,0a128.48,128.48,0,0,0,5.07-143.49,129.17,129.17,0,0,0-42.32-41.81A127.6,127.6,0,0,0,254.28,194c-3.45-.28-6.95-.42-10.46-.42A128.49,128.49,0,0,0,213,197.35a127.41,127.41,0,0,1,37-5.46q5.25,0,10.41.42a126.8,126.8,0,0,1,55.86,18.1,128.42,128.42,0,0,1,34.11,30.24,127.51,127.51,0,0,1,27.31,78.93Z" style="fill: rgb(255, 255, 255); opacity: 0.3; transform-origin: 295.345px 312.765px;" class="animable"></path></g><path d="M306.41,273.1h64.5s-3.21-4.18-6.75-4.7c0,0-6.87-20.47-18.38-20.61-10.71-.14-15,12.59-15,12.59s-4.95-5.71-9.69-3.1-7.42,10.08-7.42,10.08S308.34,270.23,306.41,273.1Z" style="fill: rgb(255, 255, 255); transform-origin: 338.66px 260.444px;" id="el7eq5p44ap3d" class="animable"></path><path d="M247.51,334.62H166s0-5.21,11.24-6.23c0,0,10.26-22.78,25.92-19.72,9.75,1.91,14.74,15.3,14.74,15.3s7.37-10.54,13.27-8.5,9.39,13.26,9.39,13.26S246.59,331.67,247.51,334.62Z" style="fill: rgb(255, 255, 255); transform-origin: 206.755px 321.504px;" id="el4ggy7jpumeu" class="animable"></path><path d="M324.87,242.75H269.41s5.23-4.87,7.56-4.87,9.11-16.35,17.79-15.65S308,235.1,308,235.1,318.58,231.79,324.87,242.75Z" style="fill: rgb(255, 255, 255); transform-origin: 297.14px 232.479px;" id="el727abg8wju" class="animable"></path><path d="M176.52,357.76H129.09s2.36-3.07,5-3.45c0,0,5.06-15.05,13.52-15.16,7.87-.1,11,9.25,11,9.25s3.64-4.19,7.13-2.27,5.45,7.41,5.45,7.41S175.1,355.65,176.52,357.76Z" style="fill: rgb(255, 255, 255); transform-origin: 152.805px 348.455px;" id="elungwm3kivtd" class="animable"></path><path d="M276.48,396.66H341s-3.21-4.17-6.75-4.69c0,0-6.87-20.47-18.38-20.62-10.7-.13-15,12.59-15,12.59s-5-5.71-9.7-3.1-7.42,10.08-7.42,10.08S278.41,393.79,276.48,396.66Z" style="fill: rgb(255, 255, 255); transform-origin: 308.74px 384.005px;" id="elol07ubnzhu" class="animable"></path></g><g id="freepik--Character--inject-17" class="animable" style="transform-origin: 249.868px 133.734px;"><path d="M242.06,41c16.41,7.75,26.67,39.55,18.4,65.4-8.94,27.94-37.54,33.27-54,27.3C189,127.33,183.74,108,191.67,96.51c7.67-11.15,20.26-14.45,23.68-24.63C217,67,216.76,58,218.87,50.69,221.22,42.54,232.14,36.28,242.06,41Z" style="fill: rgb(38, 50, 56); transform-origin: 225.725px 87.6316px;" id="elzsuvkolj6s" class="animable"></path><path d="M248.39,45.4A69.66,69.66,0,0,1,263,69.33a56.74,56.74,0,0,1,3.09,13.81,54.26,54.26,0,0,1,.14,7.1,64.09,64.09,0,0,1-.76,7.05c-1.58,9.29-5.38,18.43-11.93,25.35a40.11,40.11,0,0,1-11.34,8.4A40.88,40.88,0,0,1,228.73,135,41,41,0,0,0,253,122.12c6.3-6.89,10-15.83,11.5-25a65,65,0,0,0,.8-6.94,54.05,54.05,0,0,0-.1-7,59,59,0,0,0-2.91-13.64,69.51,69.51,0,0,0-5.81-12.72A72.17,72.17,0,0,0,248.39,45.4Z" style="fill: rgb(38, 50, 56); transform-origin: 247.508px 90.2px;" id="el3s7jxwgm8a6" class="animable"></path><path d="M217.18,60a43.35,43.35,0,0,1-1.1,7.74A24.86,24.86,0,0,1,213,75a21.08,21.08,0,0,1-5.45,5.73c-2.14,1.5-4.25,3-6.27,4.59A38.7,38.7,0,0,0,191,96.63a23.11,23.11,0,0,0-2.71,14.92,22.7,22.7,0,0,1-.37-7.8,20.35,20.35,0,0,1,.88-3.84,24.17,24.17,0,0,1,1.53-3.64c2.45-4.71,6.3-8.49,10.36-11.75,2.05-1.63,4.23-3.09,6.35-4.56a21.33,21.33,0,0,0,5.34-5.42C215.28,70.32,216.46,65.12,217.18,60Z" style="fill: rgb(38, 50, 56); transform-origin: 202.461px 85.775px;" id="el75xwcwbt0b" class="animable"></path><path d="M238.51,97.25c-4.68,11.89-31.18,57.27-57.89,53.86-9.07-1.16-6-37.55,14-72.36.59-1,27.53,5,26.89,11.59-.07.7-7.07,15.65-6.29,15.84.12,0,3.42-3,17.87-15.57C240.29,84.3,241.18,90.48,238.51,97.25Z" style="fill: rgb(235, 148, 129); transform-origin: 207.827px 114.966px;" id="el06dh8jk8gma" class="animable"></path><path d="M215.21,106.05q-4.44,13-9.46,25.88c-.94,2.38-1.86,4.77-2.78,7.15,0,.09.1.14.14.06a132.16,132.16,0,0,0,5.71-12.54c1.68-4.23,3.28-8.55,4.53-12.92.72-2.52,1.4-5,2-7.59A.09.09,0,0,0,215.21,106.05Z" style="fill: rgb(38, 50, 56); transform-origin: 209.16px 122.605px;" id="ele04bz07o40q" class="animable"></path><path d="M216.57,103.21s-2,1.88-.8,3.24,3.84,0,3.84,0-1.3,2.28.11,3.49,3.76-.65,3.76-.65-1.28,2.33.11,3.55,3.65-.76,3.65-.76-1.17,2.41,0,3.53,3.26-.92,3.26-.92-1.15,2.39.12,3.33,3.35-1.43,3.35-1.43Z" style="fill: rgb(255, 255, 255); transform-origin: 224.678px 110.725px;" id="elwpqlh5rq57f" class="animable"></path><path d="M215.6,103.65l18.28,14s7.76-16.78,8.64-23.79-1-10.51-11.17-3.37A107.33,107.33,0,0,0,215.6,103.65Z" style="fill: rgb(149, 214, 9); transform-origin: 229.156px 102.109px;" id="ela2j1yurdez7" class="animable"></path><path d="M242.52,93.84c-.88,7-8.64,23.79-8.64,23.79l-12.95-9.9,17.64-21C242.4,85.84,243.12,89,242.52,93.84Z" style="fill: rgb(38, 50, 56); transform-origin: 231.819px 102.105px;" id="ely45j5090wv" class="animable"></path><path d="M191.51,85.25s4.28-11,10.86-17c4.56-4.16,11-10.88,28.57-5.48,4.18,1.28,11,8.36,8.34,10.81s-8-5-14.19-5.69c0,0,5.7,6.5,4.26,10.63A81.44,81.44,0,0,1,224.8,89a17.94,17.94,0,0,1-2.05-.68s-1.47,3.83-7.2,6.31Z" style="fill: rgb(235, 148, 129); transform-origin: 215.694px 77.6936px;" id="el3d5vlenb12p" class="animable"></path><path d="M207.35,64.94c3.24-.07,10.09-.11,15.71,1.8,6.23,2.13,17.68,7.92,16.06,12.51-1.19,3.36-5.75,1.54-5.75,1.54s4.23,3.38,2.49,6.19c-1.58,2.56-5,.93-5,.93s2.21,2.5.21,4.67c-2.4,2.61-8.18-4.27-12.9-3.74C217.08,89,207.35,64.94,207.35,64.94Z" style="fill: rgb(235, 148, 129); transform-origin: 223.313px 79.0448px;" id="elx3krluol1lb" class="animable"></path><path d="M219.71,73a26.25,26.25,0,0,1,13.64,7.69c.08.1.05.23,0,.15A64.7,64.7,0,0,0,219.69,73S219.67,73,219.71,73Z" style="fill: rgb(38, 50, 56); transform-origin: 226.542px 76.9324px;" id="elzirhmv963" class="animable"></path><path d="M222.72,66.12a26.25,26.25,0,0,1,13.64,7.69c.08.1.06.22-.05.15a64.7,64.7,0,0,0-13.61-7.78S222.68,66.12,222.72,66.12Z" style="fill: rgb(38, 50, 56); transform-origin: 229.552px 70.0505px;" id="elq70e5sqalsh" class="animable"></path><path d="M217.74,79.32c2.59.64,9.35,3.79,13.16,8.49.08.11,0,.23-.05.15a69.91,69.91,0,0,0-13.13-8.58A0,0,0,0,1,217.74,79.32Z" style="fill: rgb(38, 50, 56); transform-origin: 224.327px 83.653px;" id="elp447goejg9" class="animable"></path><path d="M222.3,89.68a12.56,12.56,0,0,0-7.41-2.07.08.08,0,0,0,0,.16c2.12.47,3.85,1,3.88,1-2.7,3.26-7.48,4.59-9.53,5-.13,0-.08.22,0,.22,3.76,0,7.92-1.71,9.76-5.11a31.86,31.86,0,0,0,3.22,1C222.3,89.78,222.34,89.72,222.3,89.68Z" style="fill: rgb(38, 50, 56); transform-origin: 215.738px 90.7953px;" id="elr5x2hsr5fl" class="animable"></path><path d="M145.9,223.32c.71-2.31,40-56.79,42.78-57.89.32-.14,18.73,12.35,18.73,12.35.77,1,35.05-7.08,35.05-7.08l1.29,41.55-62.78.08s-8.37,5.18-16,9.41h0a96.54,96.54,0,0,1-10.08,5.18C151.71,227.8,145.18,225.61,145.9,223.32Z" style="fill: rgb(235, 148, 129); transform-origin: 194.797px 196.274px;" id="elqvrrvr1ez0q" class="animable"></path><path d="M154.83,226.93a93.49,93.49,0,0,0,10.08-5.18s0,0,0,0c7.66-4.23,16-9.41,16-9.41l14,0L216,176.54c-4.78,1-8.35,1.55-8.59,1.23,0,0-18.41-12.48-18.73-12.34-2.74,1.1-42.07,55.58-42.78,57.89S151.7,227.81,154.83,226.93Z" style="fill: rgb(235, 235, 235); transform-origin: 180.923px 196.279px;" id="elbwzxb43uicm" class="animable"></path><path d="M145.53,223.4c.75-2.37,40.26-56.83,43.08-58,1.07-.43,10.06,4.84,18.8,12.33l-25.52,35.08s-24,13.4-27.19,14.3S144.79,225.76,145.53,223.4Z" style="fill: rgb(69, 90, 100); transform-origin: 176.442px 196.344px;" id="elp21ws1sjyvj" class="animable"></path><path d="M148.28,224.2c6.85-9,33.62-45.78,39.71-55.16,0-.08,0-.12-.06,0-7,8.73-33.46,45.76-39.8,55.09C148,224.29,148.13,224.39,148.28,224.2Z" style="fill: rgb(38, 50, 56); transform-origin: 168.033px 196.634px;" id="el8giifvv9hsw" class="animable"></path><path d="M159.2,225.08a9.07,9.07,0,0,0,1.73-7.08,8.76,8.76,0,0,0-3.39-5.58c-.06,0-.13.06-.08.11A10.47,10.47,0,0,1,159.08,225C159,225.07,159.14,225.15,159.2,225.08Z" style="fill: rgb(38, 50, 56); transform-origin: 159.255px 218.764px;" id="elj4bqy49bdoe" class="animable"></path><path d="M178.9,215.06c2.7-3.62,4.49-8.79,3.15-13.23-.06-.17-.3-.1-.32,0a62.66,62.66,0,0,1-3.33,12.91A.29.29,0,0,0,178.9,215.06Z" style="fill: rgb(38, 50, 56); transform-origin: 180.429px 208.462px;" id="elpzpl2iekouh" class="animable"></path><path d="M175.75,217.08c2.71-3.62,4.49-8.79,3.15-13.23-.05-.17-.3-.1-.32.05a62,62,0,0,1-3.32,12.91A.28.28,0,0,0,175.75,217.08Z" style="fill: rgb(38, 50, 56); transform-origin: 177.293px 210.483px;" id="elbg3flfn4fnp" class="animable"></path><path d="M172.61,219.1c2.7-3.62,4.48-8.79,3.14-13.23-.05-.17-.29-.09-.32.06a62.17,62.17,0,0,1-3.32,12.91A.29.29,0,0,0,172.61,219.1Z" style="fill: rgb(38, 50, 56); transform-origin: 174.154px 212.487px;" id="elwt424m6y7sb" class="animable"></path><path d="M169.46,221.12c2.7-3.61,4.49-8.79,3.15-13.22-.06-.18-.3-.1-.32,0A63.28,63.28,0,0,1,169,220.86.28.28,0,0,0,169.46,221.12Z" style="fill: rgb(38, 50, 56); transform-origin: 171.03px 214.491px;" id="elviqohuab15" class="animable"></path><path d="M195,177.65c3-4.1-3.42-8.72-6.38-4.6S192,181.77,195,177.65Z" style="fill: rgb(38, 50, 56); transform-origin: 191.816px 175.352px;" id="el3q5ab3o711w" class="animable"></path><path d="M185.78,226.08c2.88-.74,3.07-4.16,2.31-6.45a23.72,23.72,0,0,0-6.94-10.1.11.11,0,0,0-.18,0,.55.55,0,0,0-.78.44c-.08,3.91-.66,8.07.45,11.89C181.29,224.13,183.07,226.77,185.78,226.08ZM181.27,216c0-1.92.09-3.83,0-5.76,1.35,2,2.78,3.88,3.93,6a25.63,25.63,0,0,1,1.49,3.13c.63,1.66,1.08,7.47-3.15,5C181.21,222.88,181.28,218.25,181.27,216Z" style="fill: rgb(38, 50, 56); transform-origin: 184.219px 217.835px;" id="elrbf5lmihl3g" class="animable"></path><path d="M186.39,199.47c-2.8,2.82-4.28,6.76-6.06,10.24a.55.55,0,0,0,.47.76.11.11,0,0,0,.14.12A23.67,23.67,0,0,0,191.85,205c1.77-1.65,3.23-4.75,1.05-6.77S188,197.82,186.39,199.47Zm3.68-.7c4.92-.2,1.76,4.69.41,5.86a24.35,24.35,0,0,1-2.8,2,70.7,70.7,0,0,1-6.3,3.4c1-1.66,1.81-3.38,2.73-5.07C185.21,203,187.35,198.88,190.07,198.77Z" style="fill: rgb(38, 50, 56); transform-origin: 187.141px 203.941px;" id="els3ioxw44p6a" class="animable"></path><path d="M244.07,160.73l28.17-3.46s40.31-13.6,64.17-8.43c27.35,5.92,32.54,37.36,5.6,51.22-26.66,13.71-146.63,14.3-146.63,14.3l24-39.14s39-11,73.63-10.6l-48.63,7.75Z" style="fill: rgb(38, 50, 56); transform-origin: 277.574px 181.014px;" id="ele7k8z7vfu8" class="animable"></path><path d="M244.71,168.76c4.17-.87,8.41-1.4,12.64-2s8.53-1.08,12.81-1.54a253.3,253.3,0,0,1,25.69-1.5c.8,0,1.6,0,2.41,0,.17-.06.35-.1.52-.15l1.23-.3c.77-.17,1.55-.3,2.33-.44,1.61-.28,3.24-.49,4.84-.83.1,0,.14.13.05.15-1.62.4-3.2.9-4.82,1.29-.47.12-.93.23-1.4.33,3.15.1,6.29.27,9.44.48.1,0,.1.16,0,.16-4.27-.16-8.58-.09-12.85.08s-8.49.36-12.73.7c-8.56.68-17.12,1.65-25.64,2.73-4.78.61-9.58,1.32-14.39,1.63C244.37,169.62,244.24,168.86,244.71,168.76Z" style="fill: rgb(69, 90, 100); transform-origin: 277.47px 165.777px;" id="elrv1mzvij2y8" class="animable"></path><path d="M205.17,213c1.48-2.49,2.73-5.14,4.07-7.7l4.06-7.71c2.71-5.13,12.45-22.37,13.42-23.59.06-.07.19,0,.16.1-.44,1.33-6.51,12.74-7.9,15.28-2.8,5.09-5.74,10.09-8.64,15.12-.83,1.43-1.69,2.85-2.53,4.28s-1.74,2.83-2.51,4.3C205.26,213.12,205.12,213,205.17,213Z" style="fill: rgb(69, 90, 100); transform-origin: 216.022px 193.53px;" id="elrlz4y5dnop" class="animable"></path><path d="M344.36,223.9c-.76-2.29-41.31-55.87-44.08-56.9-.32-.14-18.44,12.76-18.44,12.76-.75,1-35.21-6.28-35.21-6.28l-.34,41.57,62.77-1.34s8.47,5,16.23,9c0,0,0,0,0,0a93.27,93.27,0,0,0,10.2,5C338.66,228.51,345.13,226.18,344.36,223.9Z" style="fill: rgb(235, 148, 129); transform-origin: 295.357px 197.435px;" id="elt9xupknd5db" class="animable"></path><path d="M335.52,227.71c-1.21-.31-5.43-2.43-10.2-5,0,0,0,0,0,0-7.75-4.06-16.23-9-16.23-9l-14,.3-21.87-35.29c4.8.85,8.38,1.36,8.62,1,0,0,18.12-12.9,18.44-12.76,2.77,1,43.32,54.61,44.08,56.9S338.66,228.52,335.52,227.71Z" style="fill: rgb(235, 235, 235); transform-origin: 308.821px 197.416px;" id="elszw9n33ii5p" class="animable"></path><path d="M344.73,224c-.8-2.35-41.53-55.9-44.38-57-1.07-.41-9.94,5.07-18.51,12.75l26.3,34.49s24.27,12.86,27.51,13.69S345.53,226.32,344.73,224Z" style="fill: rgb(69, 90, 100); transform-origin: 313.318px 197.537px;" id="elych8004ss3r" class="animable"></path><path d="M342,224.83c-7-8.81-34.64-45-40.94-54.25-.05-.07,0-.11.05,0,7.18,8.58,34.49,45,41,54.18C342.29,224.91,342.15,225,342,224.83Z" style="fill: rgb(38, 50, 56); transform-origin: 321.617px 197.717px;" id="elzg5g0x76vr" class="animable"></path><path d="M331.11,226a9.07,9.07,0,0,1-1.9-7,8.77,8.77,0,0,1,3.27-5.65s.13.06.08.11a10.46,10.46,0,0,0-1.34,12.49C331.27,226,331.16,226,331.11,226Z" style="fill: rgb(38, 50, 56); transform-origin: 330.842px 219.675px;" id="elw4euzdxm4r" class="animable"></path><path d="M311.18,216.39c-2.78-3.56-4.68-8.69-3.44-13.16.05-.17.29-.1.32.05a62.92,62.92,0,0,0,3.61,12.83A.29.29,0,0,1,311.18,216.39Z" style="fill: rgb(38, 50, 56); transform-origin: 309.517px 209.806px;" id="elqwj8ax8jpm" class="animable"></path><path d="M314.37,218.34c-2.78-3.56-4.68-8.69-3.44-13.16.05-.17.29-.1.32,0a62.92,62.92,0,0,0,3.61,12.83A.29.29,0,0,1,314.37,218.34Z" style="fill: rgb(38, 50, 56); transform-origin: 312.727px 211.774px;" id="elnvhyakgbju" class="animable"></path><path d="M317.57,220.29c-2.79-3.56-4.69-8.69-3.45-13.16.05-.17.3-.1.32.05A62.92,62.92,0,0,0,318.05,220,.28.28,0,0,1,317.57,220.29Z" style="fill: rgb(38, 50, 56); transform-origin: 315.912px 213.728px;" id="el2f39j9a0ht3" class="animable"></path><path d="M320.76,222.24c-2.79-3.56-4.69-8.69-3.45-13.15.05-.18.3-.11.32,0A62.32,62.32,0,0,0,321.25,222,.29.29,0,0,1,320.76,222.24Z" style="fill: rgb(38, 50, 56); transform-origin: 319.087px 215.651px;" id="el82b4tf8hxck" class="animable"></path><path d="M294.27,179.36c-3-4,3.22-8.8,6.28-4.75S297.33,183.4,294.27,179.36Z" style="fill: rgb(38, 50, 56); transform-origin: 297.421px 176.987px;" id="el3hy6hnizrzu" class="animable"></path><path d="M309.6,223.27c1-3.84.35-8,.17-11.9,0-.4-.46-.54-.78-.42a.11.11,0,0,0-.18,0,23.71,23.71,0,0,0-6.71,10.26c-.71,2.31-.44,5.72,2.45,6.39C307.28,228.2,309,225.51,309.6,223.27Zm-2.85,2.43c-4.18,2.62-3.86-3.19-3.27-4.88a25.47,25.47,0,0,1,1.42-3.15,70.23,70.23,0,0,1,3.79-6.08c0,1.92.1,3.83.14,5.75C308.88,219.64,309.05,224.26,306.75,225.7Z" style="fill: rgb(38, 50, 56); transform-origin: 305.957px 219.294px;" id="ell42ux84ht0i" class="animable"></path><path d="M296.81,199.9c-2.13,2.06-.61,5.12,1.2,6.74A23.7,23.7,0,0,0,309,212c.09,0,.14-.05.14-.13.33-.06.65-.41.45-.76-1.86-3.44-3.42-7.35-6.28-10.11C301.68,199.36,298.82,197.94,296.81,199.9Zm8.93,6.54c1,1.67,1.83,3.38,2.85,5-2.15-1-4.33-2-6.38-3.26a25.22,25.22,0,0,1-2.84-2c-1.38-1.13-4.65-5.95.28-5.86C302.37,200.41,304.6,204.45,305.74,206.44Z" style="fill: rgb(38, 50, 56); transform-origin: 302.711px 205.474px;" id="elywxoucxo80d" class="animable"></path><path d="M244.73,160.73H216.56s-29.47-14.16-53.21-8.46C136.14,158.82,132.66,193,153,205.08c25.77,15.31,140.45,12.35,140.45,12.35l-24.79-42s-38.14-8-72.72-6.86l48.79,6.65Z" style="fill: rgb(38, 50, 56); transform-origin: 216.708px 184.289px;" id="elufaj450ios" class="animable"></path><path d="M270.31,178.12a.8.8,0,0,1-.05-.21c0-.06,0-.12,0-.18l-.11-.41a8,8,0,0,0-.29-.82c-.11-.27-.22-.53-.35-.8A7,7,0,0,0,269,175s-.05,0-.07-.05l0,0-.06,0s0,0-.07,0c-4.19-.78-32.69-4.86-36.93-5.34s-8.55-.89-12.84-1.25a256.63,256.63,0,0,0-25.72-.92c-.8,0-1.6,0-2.41.07l-.52-.13c-.42-.1-.82-.2-1.24-.28-.77-.15-1.55-.26-2.33-.38-1.63-.25-3.25-.42-4.87-.72-.1,0-.14.13,0,.15,1.63.36,3.22.83,4.85,1.18.47.11.93.21,1.4.3-3.14.17-6.28.41-9.42.69-.1,0-.1.17,0,.16,4.27-.25,8.57-.28,12.85-.21s8.5.17,12.74.41c8.58.49,17.15,1.26,25.7,2.15,4.79.51,33.85,4.75,38.67,4.95h.06c0,.11.08.22.13.33.13.26.27.52.41.77s.27.49.43.73l.23.35.12.17a1,1,0,0,1,.13.18C270.2,178.29,270.37,178.22,270.31,178.12Z" style="fill: rgb(69, 90, 100); transform-origin: 224.509px 172.155px;" id="eldtg21iiv19j" class="animable"></path><path d="M284.51,214.88c-1.53-2.46-2.84-5.08-4.25-7.61L276,199.65c-2.82-5.06-12.95-22.08-13.95-23.27-.06-.08-.19,0-.16.09.48,1.32,6.8,12.59,8.25,15.11,2.91,5,6,9.95,9,14.91.86,1.42,1.75,2.82,2.63,4.23s1.8,2.79,2.6,4.24C284.43,215.05,284.56,215,284.51,214.88Z" style="fill: rgb(69, 90, 100); transform-origin: 273.203px 195.677px;" id="elvdig6hz7lu" class="animable"></path><path d="M222.51,129.77l-5.75,33.69s30.08,11.74,66.48-.15c0,0-10.78-59.1-25-74.53-7.11-7.72-15.46-7.14-20.78-1.75-1.35,1.37-15.41,20.6-17.1,28.71C218.88,122.9,222.51,129.77,222.51,129.77Z" style="fill: rgb(149, 214, 9); transform-origin: 250px 125.806px;" id="elv8g1i4f34wc" class="animable"></path><path d="M262.25,88.67c28.92,19.18,54.57,46.64,52.81,55.92-1.86,9.81-21.69,23-36.78,27.12-3.37.92-16.37-23.92-12.89-25.29,2.71-1.07,13.43-6.71,14.83-8.52,1-1.26-19.65-27.75-26.84-41.69C245.85,81.61,254.5,83.54,262.25,88.67Z" style="fill: rgb(235, 148, 129); transform-origin: 282.814px 128.311px;" id="elv3mxdmkmmz" class="animable"></path><path d="M271.78,145.35s-10.5,1.68-17.32,3.11c-3.81.8-10.2,2.74-12.73,4.6-3.78,2.79-17.81,16.86-14.47,20.33,3,3.15,7-2.35,7-2.35s-4.88,5.6-.93,7.8,8.45-5.44,8.45-5.44-5.6,5.58-1.15,7.53c3.85,1.69,9.94-6.57,9.94-6.57s-6.52,5.21-2.73,7.33c4.18,2.34,14.86-8.9,14.86-8.9,9.11.47,14.64-.47,20.91-2.64C284.73,169.76,271.78,145.35,271.78,145.35Z" style="fill: rgb(235, 148, 129); transform-origin: 255.215px 163.68px;" id="elzhv2ais647d" class="animable"></path><path d="M240.26,175.26c.38-.58.77-1.16,1.15-1.75a36.13,36.13,0,0,1,2.34-3.32c.84-1,1.73-2,2.64-2.95s2-1.92,3-3c.08-.08.2,0,.12.11a35.16,35.16,0,0,0-2.65,3.18c-.84,1.06-1.67,2.13-2.49,3.19s-1.69,2-2.53,3c-.41.51-.81,1-1.2,1.57a12,12,0,0,1-1.16,1.48.06.06,0,0,1-.09-.07A8.44,8.44,0,0,1,240.26,175.26Z" style="fill: rgb(38, 50, 56); transform-origin: 244.461px 170.494px;" id="el3936yxtl4km" class="animable"></path><path d="M233.24,172.23a53.58,53.58,0,0,1,4.21-6.26,38,38,0,0,1,5.27-5.41c.07-.06.17,0,.12.1-1.57,2-3.18,3.94-4.77,5.9-.79.95-4.2,5.41-4.62,5.83C233.35,172.49,233.19,172.35,233.24,172.23Z" style="fill: rgb(38, 50, 56); transform-origin: 238.042px 166.48px;" id="el9qryab2xdm8" class="animable"></path><path d="M246.79,178.29a53.63,53.63,0,0,1,4.07-5.82,49.34,49.34,0,0,1,5.4-4.84c.08,0,.18.05.12.11-1.68,1.74-3.37,3.45-5,5.28-.78.88-3.66,4.6-4.47,5.38C246.88,178.48,246.75,178.38,246.79,178.29Z" style="fill: rgb(38, 50, 56); transform-origin: 251.59px 173.03px;" id="eld0hgo685gcv" class="animable"></path><path d="M261.39,113.09s1.39,2.38,3,1.49.87-3.74.87-3.74,1.93,1.78,3.43.67.19-3.81.19-3.81,2,1.76,3.49.68.07-3.73.07-3.73,2.09,1.68,3.45.77-.18-3.39-.18-3.39,2.07,1.65,3.27.62-.65-3.58-.65-3.58Z" style="fill: rgb(255, 255, 255); transform-origin: 270.387px 106.925px;" id="eljtpgkadsz6" class="animable"></path><path d="M261.61,114.13,279.29,99.4S264.65,88.12,258,85.71s-10.48-1.33-5.77,10.14A108,108,0,0,0,261.61,114.13Z" style="fill: rgb(149, 214, 9); transform-origin: 264.716px 99.3935px;" id="elmux0kjah3j" class="animable"></path><path d="M253.67,100a.08.08,0,0,0-.13.08c.26.65,2.26,4.44,2.69,5.27-.15-.15-2.32-2.07-2.65-2.44-.07-.08-.18,0-.11.11.35.37,3.34,3.57,3.5,3.69.35.65,3.73,6.48,4.42,7.37.19.24.28,0,.21-.27C261.33,112.79,254.27,100.74,253.67,100Z" style="fill: rgb(38, 50, 56); transform-origin: 257.536px 107.08px;" id="el1hci6vqkyaj" class="animable"></path><path d="M244.46,81.58c-6.85.81-10.8,12-9.15,13.63s5.59-2,5.59-2,2.55,4.76,5.95,3.38C252.61,94.25,253.69,80.48,244.46,81.58Z" style="fill: rgb(255, 255, 255); transform-origin: 243.112px 89.1793px;" id="ela9svz8jyeu5" class="animable"></path><path d="M249.26,83.71c-.22,1.58-3.69,8.83-8.48,8.84-2.46,0-2.81-8.61-2.81-8.61l-.15-.63-2-8.81,11.83-7.58S249.33,83.26,249.26,83.71Z" style="fill: rgb(235, 148, 129); transform-origin: 242.541px 79.735px;" id="elcxdfq831lhr" class="animable"></path><path d="M248.26,73a18.15,18.15,0,0,1-10.44,10.29l-2-8.81,11.83-7.58S247.93,69.71,248.26,73Z" style="fill: rgb(38, 50, 56); transform-origin: 242.04px 75.095px;" id="el1chl311xs4b" class="animable"></path><path d="M221.77,64.86c2.8,15.61,12.47,15.69,15.83,15.08,3.06-.55,13.39-2.82,12.21-18.63s-9.32-19.45-16.37-18.55S219,49.25,221.77,64.86Z" style="fill: rgb(235, 148, 129); transform-origin: 235.539px 61.3759px;" id="el844oivv6zwi" class="animable"></path><path d="M226.23,60.28c.35-.13.66-.31,1-.47a1.74,1.74,0,0,0,.92-.67.57.57,0,0,0-.16-.67,1.41,1.41,0,0,0-1.42,0,2,2,0,0,0-1.08,1A.6.6,0,0,0,226.23,60.28Z" style="fill: rgb(38, 50, 56); transform-origin: 226.819px 59.2946px;" id="elzpwqvxmggu" class="animable"></path><path d="M236.78,57.76a7.94,7.94,0,0,1-1.09,0,1.73,1.73,0,0,1-1.12-.18.55.55,0,0,1-.16-.67,1.39,1.39,0,0,1,1.26-.64,2.05,2.05,0,0,1,1.42.41A.6.6,0,0,1,236.78,57.76Z" style="fill: rgb(38, 50, 56); transform-origin: 235.845px 57.0242px;" id="elgdcoxos98o" class="animable"></path><path d="M235.67,62.15s.09,0,.1.07c.19,1.07.59,2.25,1.63,2.39,0,0,0,.06,0,.06C236.2,64.76,235.68,63.18,235.67,62.15Z" style="fill: rgb(38, 50, 56); transform-origin: 236.535px 63.4118px;" id="elozcljvyuiie" class="animable"></path><path d="M236.37,60.84c1.67-.49,2.54,2.88,1,3.34S235,61.26,236.37,60.84Z" style="fill: rgb(38, 50, 56); transform-origin: 236.924px 62.5072px;" id="el5rkwub4f9yh" class="animable"></path><path d="M237.08,60.85c.34.11.72.38,1.08.32s.65-.5.83-.91c0,0,0,0,.06,0a1.26,1.26,0,0,1-.57,1.64c-.61.25-1.21-.2-1.54-.81C236.88,61,236.94,60.8,237.08,60.85Z" style="fill: rgb(38, 50, 56); transform-origin: 238.04px 61.1152px;" id="elpn8qkimr0c" class="animable"></path><path d="M229.19,63.63s-.07.07-.05.12c.31,1,.49,2.27-.36,2.87,0,0,0,.07,0,0C229.91,66.2,229.65,64.56,229.19,63.63Z" style="fill: rgb(38, 50, 56); transform-origin: 229.181px 65.1406px;" id="elibsi0jkm17" class="animable"></path><path d="M228,62.79c-1.71.32-.95,3.72.64,3.43S229.4,62.52,228,62.79Z" style="fill: rgb(38, 50, 56); transform-origin: 228.267px 64.5062px;" id="el5otq4lzr21b" class="animable"></path><path d="M227.31,63.17c-.23.24-.42.63-.74.73s-.72-.2-1-.5c0,0-.05,0,0,.05.13.65.49,1.28,1.15,1.26s.88-.66.89-1.34C227.54,63.24,227.4,63.08,227.31,63.17Z" style="fill: rgb(38, 50, 56); transform-origin: 226.579px 63.9271px;" id="el8iebcq1shwc" class="animable"></path><path d="M237.29,70.52c-.12.35-.19.77-.52,1a2.89,2.89,0,0,1-1.15.3,0,0,0,0,0,0,.07,1.48,1.48,0,0,0,1.49-.11,1.16,1.16,0,0,0,.31-1.24C237.39,70.46,237.3,70.47,237.29,70.52Z" style="fill: rgb(38, 50, 56); transform-origin: 236.553px 71.261px;" id="elehy9b9pn2ud" class="animable"></path><path d="M231.6,68s.17,1.62.35,2.36a4.1,4.1,0,0,0,3.58-2.14c0-.08-.08-.14-.14-.08a5.38,5.38,0,0,1-3,1.71c-.1-.19-.19-2.78-.31-2.76a6.53,6.53,0,0,0-1.59.79c-.44-3.37-.35-6.77-.84-10.12,0-.11-.2-.11-.2,0a54.55,54.55,0,0,0,.44,10.93C230,69.12,231.34,68.19,231.6,68Z" style="fill: rgb(38, 50, 56); transform-origin: 232.441px 64.0187px;" id="el8xactr77bd4" class="animable"></path><path d="M232.94,70a3.94,3.94,0,0,0,1.83.77,1.74,1.74,0,0,0,1.06-.21c.7-.39.53-1.09.24-1.64a4.07,4.07,0,0,0-.57-.81A5.16,5.16,0,0,1,232.94,70Z" style="fill: rgb(38, 50, 56); transform-origin: 234.631px 69.4463px;" id="ellg40604g3xr" class="animable"></path><path d="M234.77,70.8a1.74,1.74,0,0,0,1.06-.21c.7-.39.53-1.09.24-1.64A1.84,1.84,0,0,0,234.77,70.8Z" style="fill: rgb(255, 155, 188); transform-origin: 235.545px 69.8813px;" id="elsabh0mzmu1g" class="animable"></path><path d="M247.55,63s2-5.68,4.54-5.07,1.85,8.21-.44,9.84a2.68,2.68,0,0,1-3.85-.45Z" style="fill: rgb(235, 148, 129); transform-origin: 250.628px 63.1354px;" id="elff62nz86ae8" class="animable"></path><path d="M251.85,60.05s.06,0,0,.07c-1.59,1.2-2.08,3.11-2.27,5a1.47,1.47,0,0,1,2-1,.05.05,0,0,1,0,.1,1.66,1.66,0,0,0-1.61,1,8.38,8.38,0,0,0-.45,1.65c0,.18-.35.17-.34,0v0C248.56,64.6,249.47,60.94,251.85,60.05Z" style="fill: rgb(38, 50, 56); transform-origin: 250.434px 63.5256px;" id="elgl85f03htbc" class="animable"></path><path d="M251.21,67.23a.69.69,0,1,1-.69-.68A.68.68,0,0,1,251.21,67.23Z" style="fill: rgb(69, 90, 100); transform-origin: 250.52px 67.24px;" id="el1fezrj7i06z" class="animable"></path><path d="M250.85,67.23a.33.33,0,1,1-.33-.32A.32.32,0,0,1,250.85,67.23Z" style="fill: rgb(38, 50, 56); transform-origin: 250.52px 67.2399px;" id="eljgj8zvhk0a" class="animable"></path><circle cx="251.66" cy="66.12" r="0.48" style="fill: rgb(69, 90, 100); transform-origin: 251.66px 66.12px;" id="elpn9eig51ml" class="animable"></circle><path d="M236.38,80.08a11.61,11.61,0,0,1-10.12-5c-2.24-3.21-3.37-7.2-4.18-11-.26-1.2-.47-2.42-.64-3.64a18,18,0,0,1-.26-3.51c0-.1-.16-.1-.15,0,.1,1.13.05,2.27.1,3.4s.17,2.25.34,3.37A35.32,35.32,0,0,0,223,70c1.27,3.65,3.28,7.19,6.78,9.1a10.28,10.28,0,0,0,6.6,1C236.44,80.15,236.43,80.07,236.38,80.08Z" style="fill: rgb(38, 50, 56); transform-origin: 228.725px 68.5608px;" id="el2n3b4l5ln19" class="animable"></path><path d="M249.72,61.41c-1.79.35-7.6-3.34-9.89-11.8,0,0,2.59,7.46,3.44,8.43S240,56,238.08,49.17A28.41,28.41,0,0,1,232,54.59c-3,1.73-5,2.2-5.28,2s4.09-2.89,5-4.7c0,0-7.59,6.18-11.49,7.49-.45.15-3.38-9.15,1.74-14.71s15.93-3.69,19.18-1.83c0,0,3.18-.34,7.66,3.36S251.64,61.05,249.72,61.41Z" style="fill: rgb(38, 50, 56); transform-origin: 235.331px 51.2026px;" id="eltmvj6quqkc" class="animable"></path></g><defs>     <filter id="active" height="200%">         <feMorphology in="SourceAlpha" result="DILATED" operator="dilate" radius="2"></feMorphology>                <feFlood flood-color="#32DFEC" flood-opacity="1" result="PINK"></feFlood>        <feComposite in="PINK" in2="DILATED" operator="in" result="OUTLINE"></feComposite>        <feMerge>            <feMergeNode in="OUTLINE"></feMergeNode>            <feMergeNode in="SourceGraphic"></feMergeNode>        </feMerge>    </filter>    <filter id="hover" height="200%">        <feMorphology in="SourceAlpha" result="DILATED" operator="dilate" radius="2"></feMorphology>                <feFlood flood-color="#ff0000" flood-opacity="0.5" result="PINK"></feFlood>        <feComposite in="PINK" in2="DILATED" operator="in" result="OUTLINE"></feComposite>        <feMerge>            <feMergeNode in="OUTLINE"></feMergeNode>            <feMergeNode in="SourceGraphic"></feMergeNode>        </feMerge>            <feColorMatrix type="matrix" values="0   0   0   0   0                0   1   0   0   0                0   0   0   0   0                0   0   0   1   0 "></feColorMatrix>    </filter></defs></svg>
